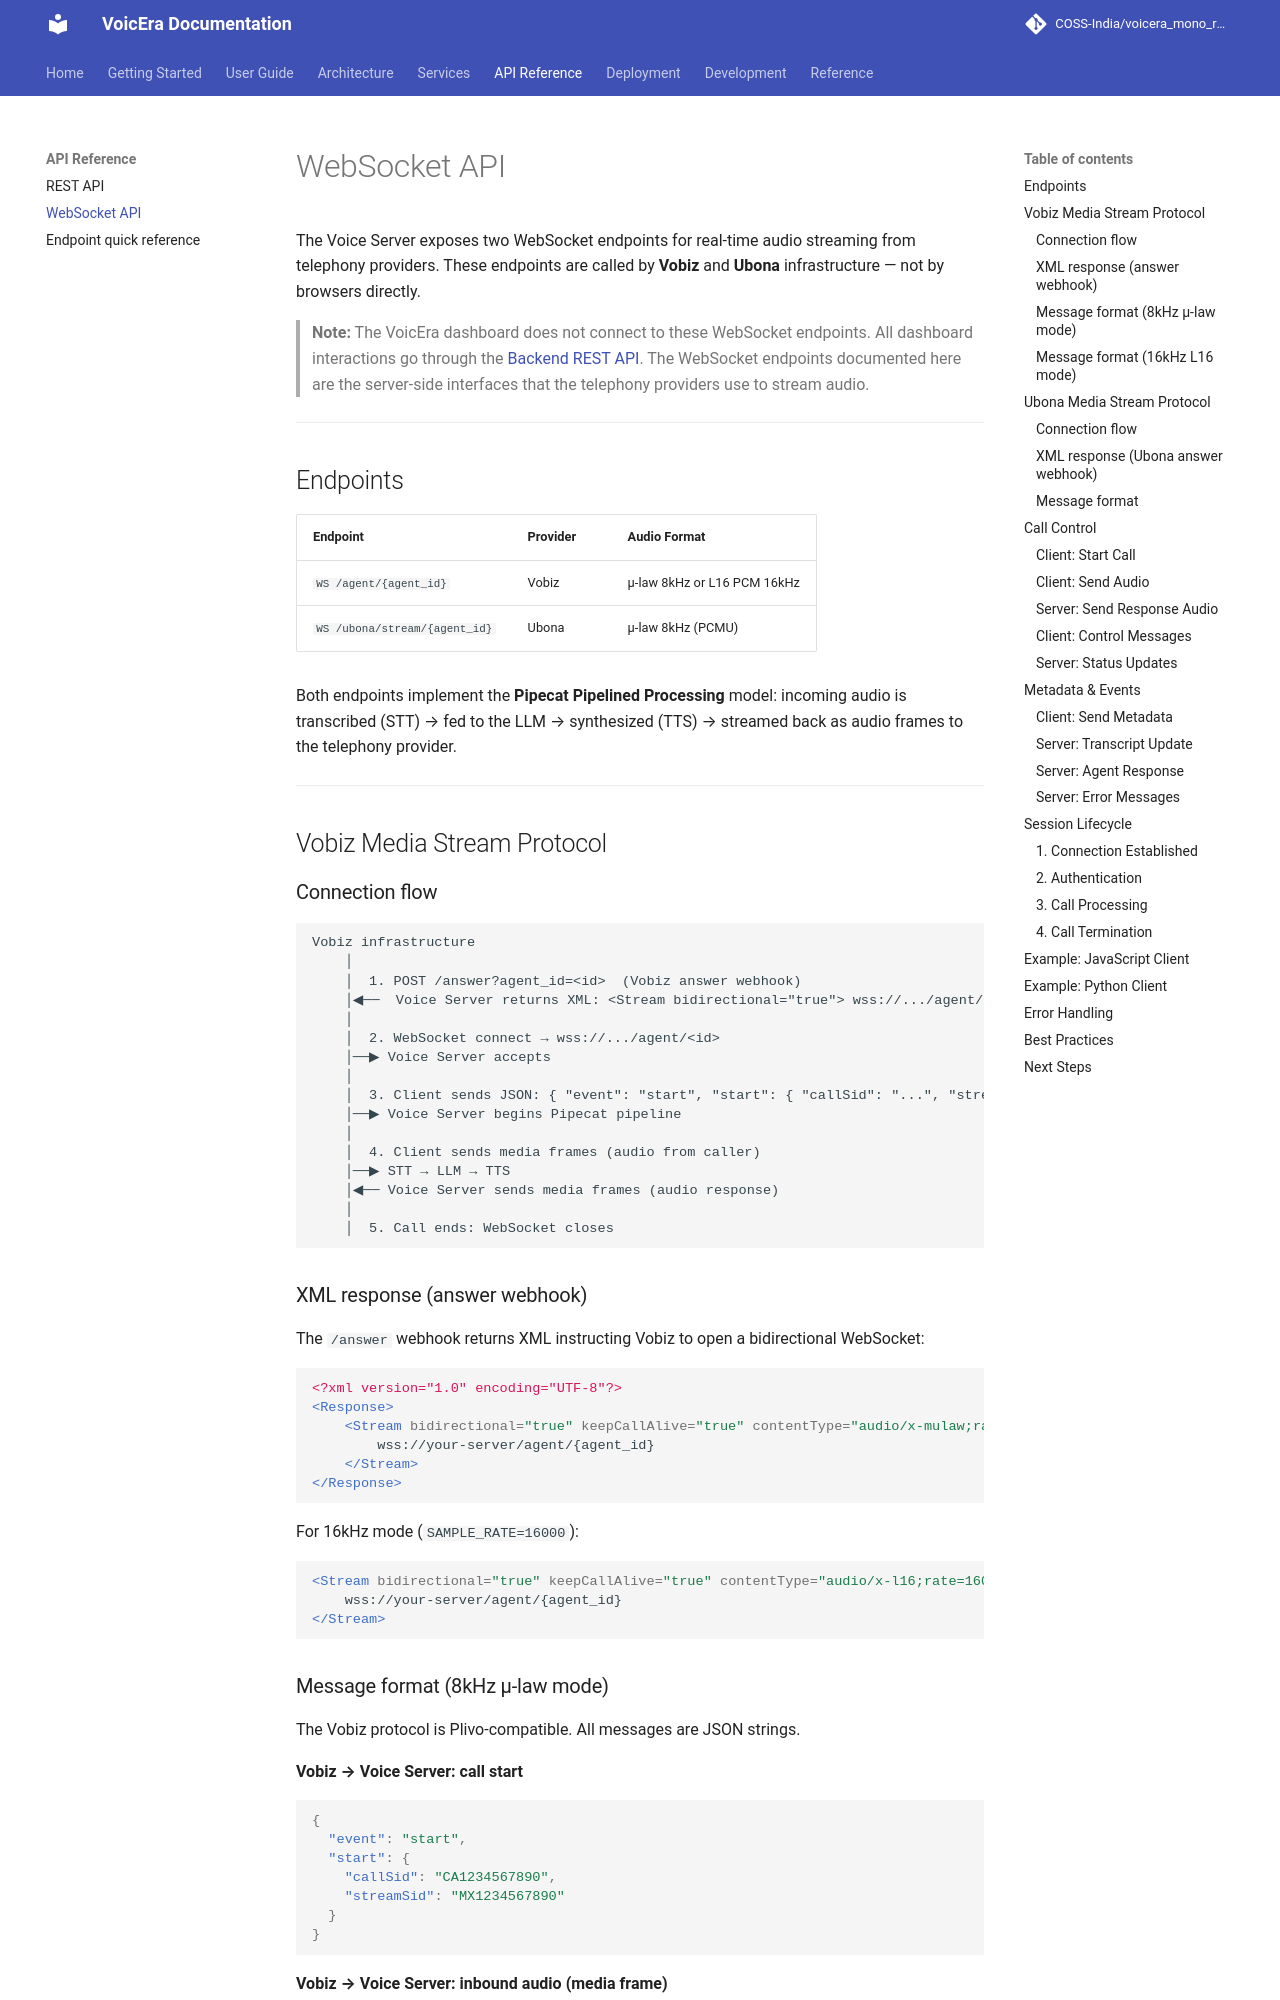

repository: PRANABraight/voicera_mono_repository · page: api/websocket-api/index.html · generator: mkdocs

# WebSocket API

The Voice Server exposes two WebSocket endpoints for real-time audio streaming from telephony providers. These endpoints are called by **Vobiz** and **Ubona** infrastructure — not by browsers directly.

> **Note:** The VoicEra dashboard does not connect to these WebSocket endpoints. All dashboard interactions go through the [Backend REST API](rest-api.md). The WebSocket endpoints documented here are the server-side interfaces that the telephony providers use to stream audio.

---
